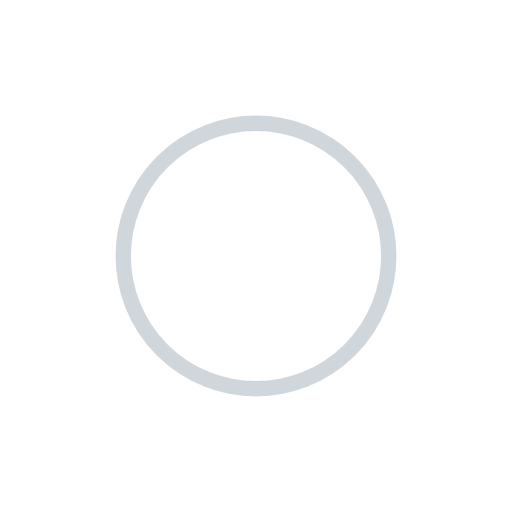
t = 0.00 s
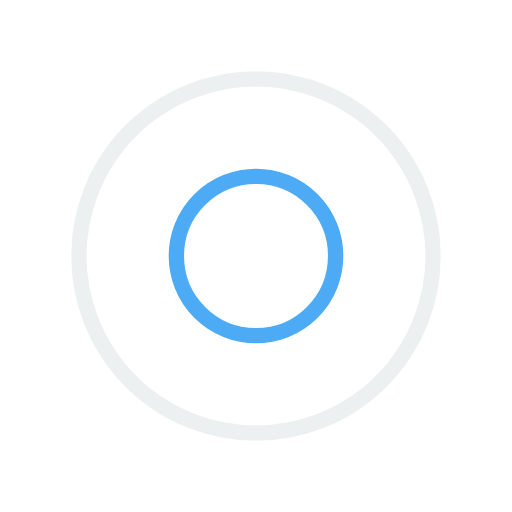
t = 0.25 s
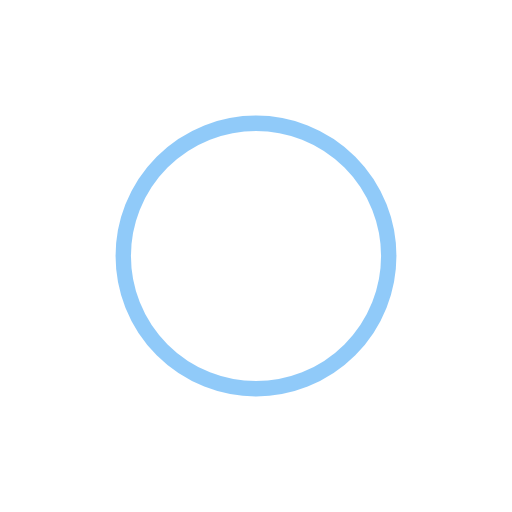
t = 0.50 s
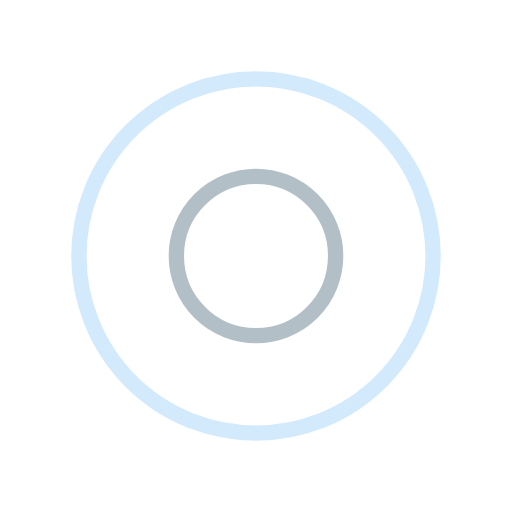
t = 0.75 s

The animated SVG that drew these frames (rendered in a browser with its animation timeline set to each time). Animation: 4 SMIL elements (animate=4); one cycle of 1.00 s, repeats indefinitely.

<?xml version="1.0" encoding="utf-8"?>
<svg xmlns="http://www.w3.org/2000/svg" xmlns:xlink="http://www.w3.org/1999/xlink" style="margin: auto; background: none; display: block; shape-rendering: auto;" width="200px" height="200px" viewBox="0 0 100 100" preserveAspectRatio="xMidYMid">
<circle cx="50" cy="50" r="0" fill="none" stroke="#2196f3" stroke-width="3">
  <animate attributeName="r" repeatCount="indefinite" dur="1s" values="0;40" keyTimes="0;1" keySplines="0 0.2 0.8 1" calcMode="spline" begin="0s"></animate>
  <animate attributeName="opacity" repeatCount="indefinite" dur="1s" values="1;0" keyTimes="0;1" keySplines="0.2 0 0.8 1" calcMode="spline" begin="0s"></animate>
</circle><circle cx="50" cy="50" r="0" fill="none" stroke="#a0b0b9" stroke-width="3">
  <animate attributeName="r" repeatCount="indefinite" dur="1s" values="0;40" keyTimes="0;1" keySplines="0 0.2 0.8 1" calcMode="spline" begin="-0.5s"></animate>
  <animate attributeName="opacity" repeatCount="indefinite" dur="1s" values="1;0" keyTimes="0;1" keySplines="0.2 0 0.8 1" calcMode="spline" begin="-0.5s"></animate>
</circle>
<!-- [ldio] generated by https://loading.io/ --></svg>